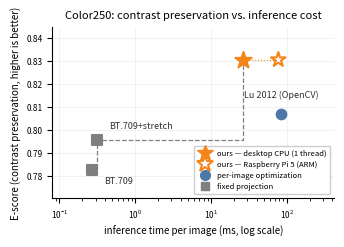

This chart was generated by the following Python code:
"""The quality-vs-cost figure: the paper's central claim in one picture.

Ranking second on E-score reads as a loss only while cost is invisible. Plotted
against latency the same numbers say something else: the published methods that
match our quality solve a per-image optimization, and the published methods as
cheap as we are score well below us. This draws that plane and marks the Pareto
frontier of the same-hardware points.

EDIT THE NUMBERS BELOW, then:
    python make_pareto.py              # single-column (3.45in) -- default
    python make_pareto.py --wide       # two-column (7.0in)
Writes figs/pareto_quality_cost.{png,pdf} at 400 dpi.

MEASUREMENT PROTOCOL (state this in the caption, not on the canvas):
  * Desktop points are measured on one x86 CPU thread at 256x256, cue bank
    included, via  python model_stats.py --threads 1 --size 256 --methods ...
  * The Raspberry Pi 5 point is an on-device measurement on an ARM Cortex-A76.
    It is a SEPARATE hardware series (open star): same method and same E-score
    as the desktop point, shown only to locate the deployed operating point --
    it is NOT plotted for same-hardware comparison and is excluded from the
    Pareto frontier, which is computed over the desktop-hardware points alone.
  * Where a method's own code was not run, set measured=False; those points are
    drawn hollow. Offline optimization methods with no runnable implementation
    (Gooch, Smith, Grundland & Dodgson, Lu 2014, CIE Y) are omitted rather than
    plotted from author-reported times on unknown hardware -- say so in the
    caption (Comment 2.4d).
"""
import argparse, os
import numpy as np
import matplotlib; matplotlib.use("Agg")
import matplotlib.pyplot as plt
from matplotlib.lines import Line2D

# --------------------------- fill these in ----------------------------------
# name: (E_score, ms_per_image, kind, measured_by_us?, platform)
#   kind     : "ours" | "opt" (per-image optimization) | "fixed" (fixed projection)
#   platform : "desktop" (x86, 1 thread, 256x256) | "pi" (ARM Cortex-A76, on-device)
POINTS = {
    "BT.709":         (0.7828, 0.27,  "fixed", True, "desktop"),
    "BT.709+stretch": (0.7956, 0.31,  "fixed", True, "desktop"),
    "Lu 2012 (OpenCV)": (0.8068, 83.95, "opt",  True, "desktop"),
    "Ours (desktop)": (0.8305, 26.21, "ours",  True, "desktop"),
    "Ours (Pi 5)":    (0.8305, 77.30, "ours",  True, "pi"),
}
# nudge any label that would collide: name -> (dx, dy) in typographic points
LABEL_OFFSETS = {
    "BT.709":           (9,  -10),   # below-right of its point
    "BT.709+stretch":   (9,    8),   # above-right of its point
    "Lu 2012 (OpenCV)": (0,   12),   # straight above (clear of the far-left labels)
    "Ours (desktop)":   (-9,  11),   # above-left  of the filled star
    "Ours (Pi 5)":      (9,   11),   # above-right of the hollow star
}
OURS_DESKTOP = "Ours (desktop)"
TITLE = "Color250: contrast preservation vs. inference cost"
# ----------------------------------------------------------------------------

BLUE, ORANGE, GREY = "#4C78A8", "#F58518", "#7F7F7F"


def main():
    ap = argparse.ArgumentParser()
    ap.add_argument("--wide", action="store_true", help="two-column width")
    ap.add_argument("--out", default="figs/pareto_quality_cost")
    ap.add_argument("--no-title", action="store_true", help="drop the title (let the caption carry it)")
    ap.add_argument("--label-ours", action="store_true",
                    help="also label the two 'ours' points inline (off by default: the legend already names them)")
    ap.add_argument("--dpi", type=int, default=400)
    a = ap.parse_args()

    pts = {k: v for k, v in POINTS.items() if v[0] is not None and v[1] is not None}
    if OURS_DESKTOP not in pts:
        raise SystemExit(f"'{OURS_DESKTOP}' needs both an E-score and a latency before plotting")
    incomplete = [k for k in POINTS if k not in pts]
    if incomplete:
        print("not plotted (missing E or latency):", ", ".join(incomplete))

    W, FS = (7.0, 9) if a.wide else (3.45, 7)
    plt.rcParams.update({"font.size": FS})
    fig, ax = plt.subplots(figsize=(W, W * 0.72))

    # -- Pareto frontier over the SAME-HARDWARE (desktop) points only ---------
    desk = {k: v for k, v in pts.items() if v[4] == "desktop"}
    front, best = [], -np.inf
    for name, (e, ms, *_ ) in sorted(desk.items(), key=lambda kv: kv[1][1]):
        if e > best:
            front.append((ms, e)); best = e
    if len(front) > 1:
        fx, fy = zip(*front)
        ax.step(fx, fy, where="post", color=GREY, lw=0.9, ls="--", zorder=1,
                label="_nolegend_")

    # -- connect the two "ours" points: same method, two hardware platforms ---
    ours_pts = {k: v for k, v in pts.items() if v[2] == "ours"}
    if len(ours_pts) == 2:
        (x0, y0), (x1, y1) = [(v[1], v[0]) for v in ours_pts.values()]
        ax.plot([x0, x1], [y0, y1], color=ORANGE, lw=0.8, ls=":", zorder=2,
                label="_nolegend_")

    # -- data points ----------------------------------------------------------
    for name, (e, ms, kind, meas, plat) in pts.items():
        ours = kind == "ours"
        col = ORANGE if ours else (BLUE if kind == "opt" else GREY)
        marker = "*" if ours else ("o" if kind == "opt" else "s")
        # Pi 5 = separate hardware series: hollow star; desktop ours = filled star
        pi = plat == "pi"
        face = "none" if (pi or not meas) else col
        size = 150 if (ours and not pi) else (120 if ours else 48)
        ax.scatter(ms, e, s=size, marker=marker, facecolor=face,
                   edgecolor=col, linewidths=1.5, zorder=4)
        # The legend already names the two 'ours' points (filled vs hollow star),
        # so we do not repeat them as inline labels (Comment 2.4b). The published
        # methods are NOT named in the legend, so they keep their labels.
        if ours and not a.label_ours:
            continue
        dx, dy = LABEL_OFFSETS.get(name, (8, -3))
        ax.annotate(name, (ms, e), textcoords="offset points", xytext=(dx, dy),
                    fontsize=FS - 0.5, zorder=5,
                    fontweight="bold" if ours else "normal",
                    color=ORANGE if ours else "#333333",
                    ha="center" if abs(dx) < 3 else ("right" if dx < 0 else "left"))

    ax.set_xscale("log")
    xs = [v[1] for v in pts.values()]; ys = [v[0] for v in pts.values()]
    ax.set_xlim(min(xs) * 0.30, max(xs) * 5.0)          # room for labels
    pad = (max(ys) - min(ys)) * 0.26
    # extra headroom only when the 'ours' points are labelled inline
    ax.set_ylim(min(ys) - pad, max(ys) + pad * (1.9 if a.label_ours else 1.15))

    ax.set_xlabel("inference time per image (ms, log scale)", fontsize=FS)
    ax.set_ylabel("E-score (contrast preservation, higher is better)", fontsize=FS)
    if not a.no_title:
        ax.set_title(TITLE, fontsize=FS + 1)
    ax.tick_params(labelsize=FS - 1)
    ax.grid(alpha=0.22, lw=0.5)
    for s in ("top", "right"):
        ax.spines[s].set_visible(False)

    # -- a proper boxed legend, inside the axes (Comment 2.4b) ----------------
    handles = [
        Line2D([], [], ls="", marker="*", mfc=ORANGE, mec=ORANGE, ms=12,
               label="ours — desktop CPU (1 thread)"),
        Line2D([], [], ls="", marker="*", mfc="none", mec=ORANGE, ms=12, mew=1.5,
               label="ours — Raspberry Pi 5 (ARM)"),
        Line2D([], [], ls="", marker="o", mfc=BLUE, mec=BLUE, ms=7,
               label="per-image optimization"),
        Line2D([], [], ls="", marker="s", mfc=GREY, mec=GREY, ms=6,
               label="fixed projection"),
    ]
    ax.legend(handles=handles, fontsize=FS - 1.5, loc="lower right",
              frameon=True, framealpha=0.95, edgecolor="#cccccc",
              borderpad=0.5, handletextpad=0.5, labelspacing=0.4)

    fig.tight_layout()
    os.makedirs(os.path.dirname(a.out) or ".", exist_ok=True)
    for ext in ("png", "pdf"):
        fig.savefig(f"{a.out}.{ext}", dpi=a.dpi, bbox_inches="tight")
    print(f"wrote {a.out}.png and .pdf   ({len(pts)} methods, {a.dpi} dpi)")


if __name__ == "__main__":
    main()
